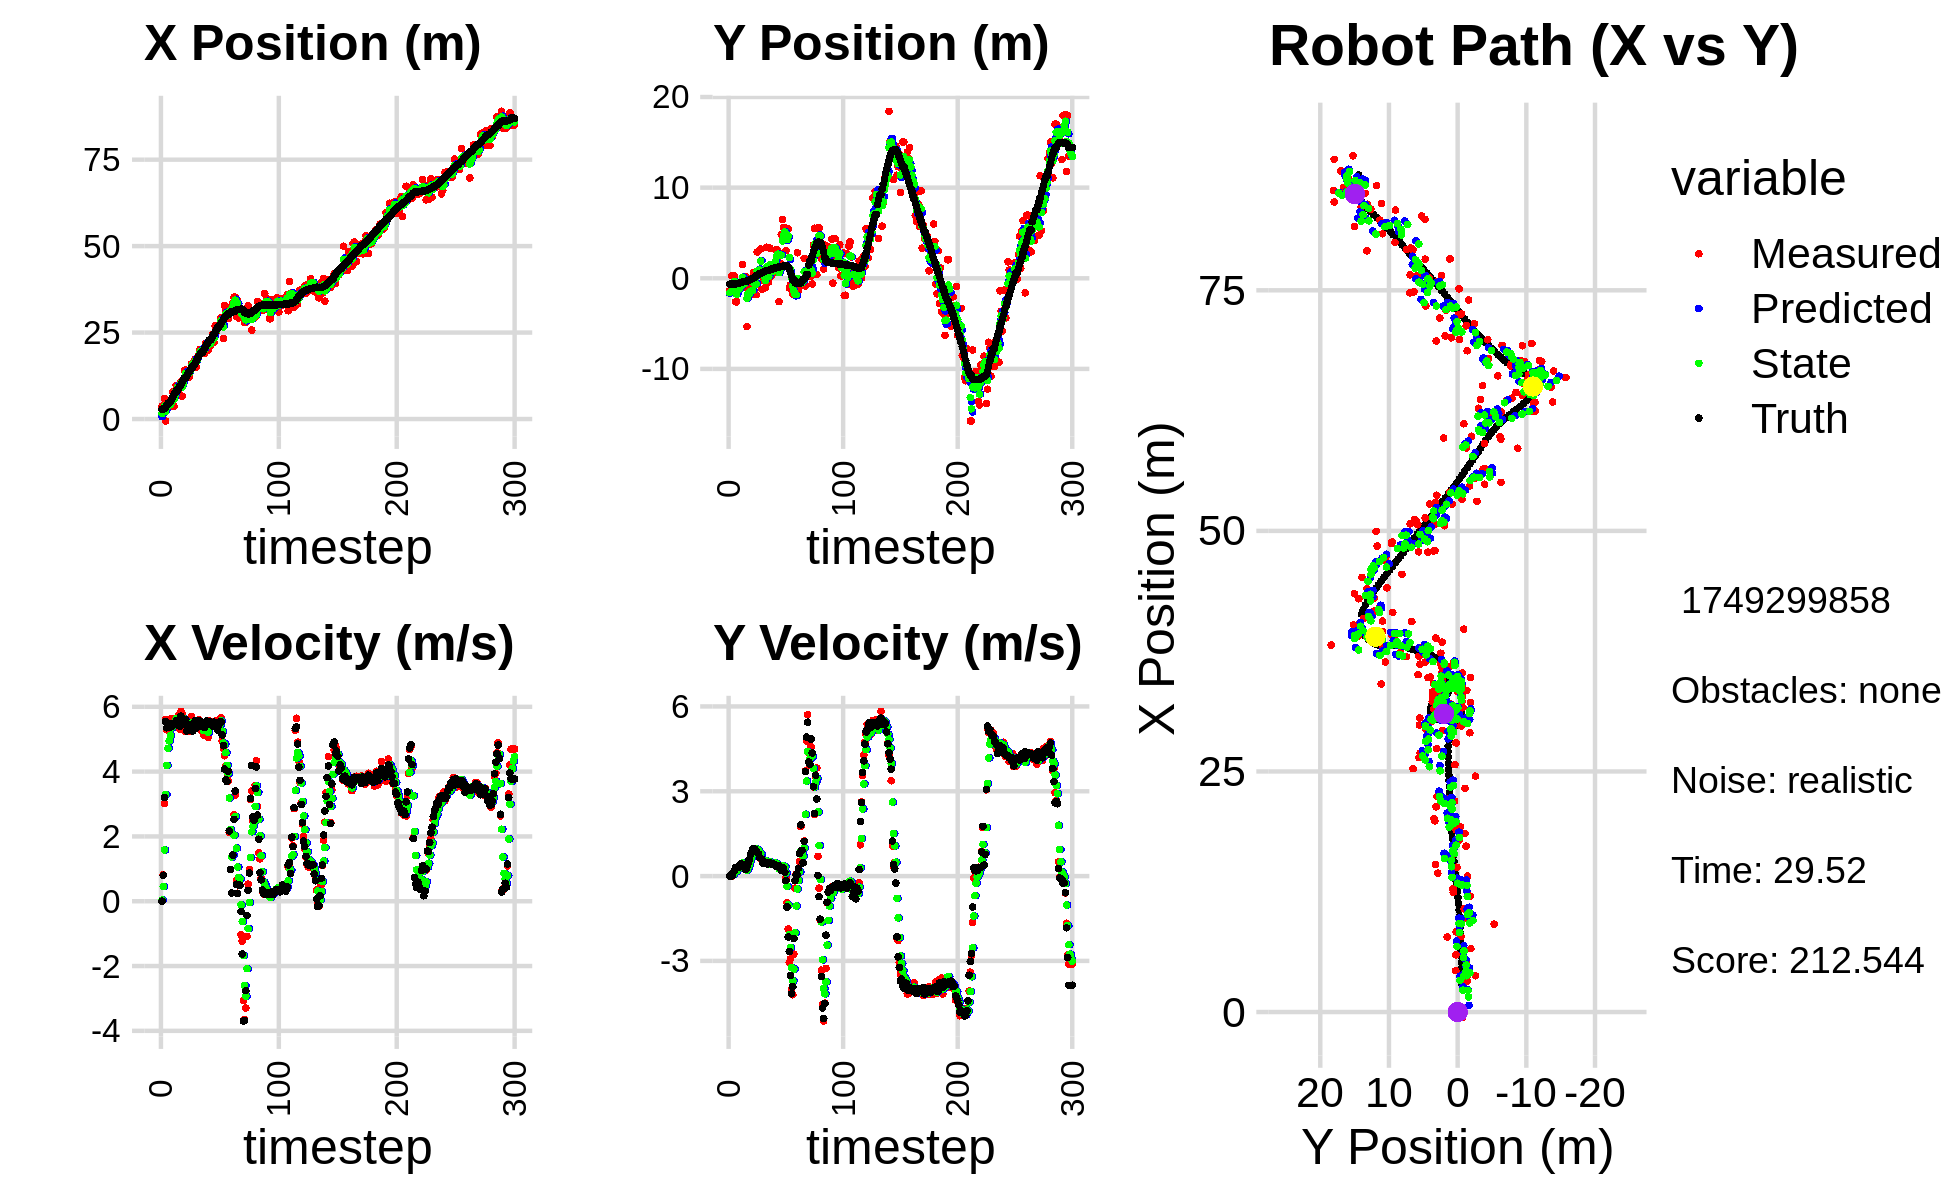

The data file committed next to this chart (first rows):
1.262445807442178713e+00, -2.744599699566506068e+00, 0.000000000000000000e+00, 0.000000000000000000e+00, 0.000000000000000000e+00, 0.000000000000000000e+00, 0.000000000000000000e+00, 0.000000000000000000e+00, 6.907070781747126631e-01, -1.666651980715491366e+00, 0.000000000000000000e+00, 0.000000000000000000e+00, 2.841731071491081728e+00, -6.552351708662281782e-01, 0.000000000000000000e+00, 0.000000000000000000e+00, 0.000000000000000000e+00, -3.260773664806038141e-04
3.735509693970034739e+00, -1.361738384049005601e+00, 0.000000000000000000e+00, -0.000000000000000000e+00, 6.907070781747126631e-01, -1.666651980715491366e+00, 0.000000000000000000e+00, 0.000000000000000000e+00, 1.579928841571911269e+00, -1.585892530369525710e+00, 3.677333137664205026e-02, 9.479058857203490757e-03, 2.841731071491081728e+00, -6.552351708662281782e-01, 0.000000000000000000e+00, 0.000000000000000000e+00, 0.000000000000000000e+00, 3.449752693995833397e-04
3.189691901393217677e+00, -1.380513370154424324e+00, 8.159999688692205488e-01, 1.609443616103674052e-04, 1.583606174709575543e+00, -1.584944624483805464e+00, 3.677333137664205026e-02, 9.479058857203490757e-03, 2.248451042115283016e+00, -1.498200816252588385e+00, 4.503758777648078082e-01, 1.052210677467278407e-02, 2.841731071491081728e+00, -6.552351708662281782e-01, 8.000000000000000444e-01, 0.000000000000000000e+00, 8.000000119209289551e-01, -1.972357422346249223e-04
5.949870586263272365e+00, 2.549480371327484396e-01, 3.012000025337019604e+00, 5.940740683116003994e-04, 2.293488629891763608e+00, -1.497148605575121083e+00, 4.503758777648078082e-01, 1.052210677467278407e-02, 3.722059761501739672e+00, -8.307044733609511011e-01, 1.584347820605114254e+00, 4.167279002772306118e-02, 2.981478691126857594e+00, -6.551342433688236433e-01, 3.200000000000000178e+00, 1.099999999999999936e-02, 3.200000047683715820e+00, -1.972357422346249223e-04
-5.764033797016827609e-01, -6.995828258059655358e-01, 5.603809114028516447e+00, 4.626488575567234973e-02, 3.880494543562250875e+00, -8.265371943581787395e-01, 1.584347820605114254e+00, 4.167279002772306118e-02, 2.277217376435325846e+00, -7.753615230540181757e-01, 3.297960030473213955e+00, 4.693023677662910148e-02, 3.409209251761409210e+00, -6.514367539227531312e-01, 5.543999999999999595e+00, 1.320000000000000062e-01, 5.546000003814697266e+00, -8.255783468484878540e-03
4.304557859911240847e+00, 2.736112388691269159e-01, 5.288358209773018181e+00, 1.671743834433573883e-01, 2.607013379482647331e+00, -7.706684993763552871e-01, 3.297960030473213955e+00, 4.693023677662910148e-02, 3.303296716026487889e+00, -3.589977769442408428e-01, 4.190339497686886183e+00, 1.236173253488479784e-01, 4.031710624592641068e+00, -6.328310457271103528e-01, 5.354000000000000092e+00, 1.920000000000000040e-01, 5.356999874114990234e+00, -3.160125017166137695e-02
3.767538071086165896e+00, -2.596687675789072891e+00, 5.369113662920988794e+00, 2.911115177239040341e-01, 3.722330665795176685e+00, -3.466360444093560256e-01, 4.190339497686886183e+00, 1.236173253488479784e-01, 3.770593096468775496e+00, -1.234861877439760169e+00, 4.717432949305539580e+00, 1.457874215212936475e-01, 4.543826103507732306e+00, -6.070698516518227006e-01, 5.363999999999999879e+00, 3.029999999999999916e-01, 5.372000217437744141e+00, -5.416662245988845825e-02
3.767538071086165896e+00, -2.596687675789072891e+00, 5.271769615058914837e+00, 2.946987297525999749e-01, 4.242336391399329720e+00, -1.220283135287630882e+00, 4.717432949305539580e+00, 1.457874215212936475e-01, 4.075912275532804330e+00, -1.759936773009807887e+00, 4.948893882386578014e+00, 1.819716805115352831e-01, 4.543826103507732306e+00, -6.070698516518227006e-01, 5.363000000000000433e+00, 3.069999999999999951e-01, 5.372000217437744141e+00, -5.584317073225975037e-02
3.689688444641225917e+00, -4.622886274418351316e-01, 5.358234083948863358e+00, 2.885920733803138405e-01, 4.570801663771462131e+00, -1.741739604958654430e+00, 4.948893882386578014e+00, 1.819716805115352831e-01, 4.245666187118015245e+00, -1.232414669574706911e+00, 5.109497908345672634e+00, 2.602842090289686494e-01, 5.159106255039999311e+00, -5.723334267261541708e-01, 5.490000000000000213e+00, 2.939999999999999836e-01, 5.498000144958496094e+00, -5.380756035447120667e-02
5.076573014433350295e+00, -1.299288721526385304e+00, 5.637986091509921138e+00, 3.525843562503850337e-01, 4.756615977952582952e+00, -1.206386248671809991e+00, 5.109497908345672634e+00, 2.602842090289686494e-01, 4.892417117826145301e+00, -1.240894023300595395e+00, 5.348525588247492024e+00, 2.997803200087674202e-01, 5.784541129817155181e+00, -5.384453841482113035e-01, 5.392999999999999794e+00, 3.210000000000000075e-01, 5.402999877929687500e+00, -6.245595216751098633e-02
7.837015390318866181e+00, -4.784069499982582241e-01, 5.469315448929718215e+00, 3.420361518087255415e-01, 5.427269676650894326e+00, -1.210915991299718719e+00, 5.348525588247492024e+00, 2.997803200087674202e-01, 6.348751149519665127e+00, -9.201083067375874780e-01, 5.457367558833358778e+00, 3.359270133105491385e-01, 6.405364036491475233e+00, -5.005050756984537053e-01, 5.424999999999999822e+00, 4.020000000000000240e-01, 5.439000129699707031e+00, -6.245595216751098633e-02
3.655942678716102456e+00, -8.366156534245540177e-01, 5.557712338317289280e+00, 4.258030603485482568e-01, 6.894487905403001271e+00, -8.865156054065325142e-01, 5.457367558833358778e+00, 3.359270133105491385e-01, 5.662816554132341196e+00, -8.645897437836168598e-01, 5.427964268648288737e+00, 3.776224496791870111e-01, 7.029147148218887864e+00, -4.538012453952108838e-01, 5.474999999999999645e+00, 4.349999999999999978e-01, 5.492000102996826172e+00, -7.646542787551879883e-02
7.797195926438601710e+00, 1.532542584931273488e+00, 5.538774334200287086e+00, 4.371698303040836286e-01, 6.205612980997170069e+00, -8.268274988156981697e-01, 5.427964268648288737e+00, 3.776224496791870111e-01, 6.815051922358234648e+00, 1.075834083144866504e-01, 5.513270434643007256e+00, 4.591420438336634158e-01, 7.553736687166330732e+00, -4.128000755593300708e-01, 5.503000000000000114e+00, 4.040000000000000258e-01, 5.518000125885009766e+00, -7.876569032669067383e-02
9.745973944806078038e+00, -9.778964682302007105e-01, 5.653105518733897661e+00, 3.820376165301334059e-01, 7.366378965822535818e+00, 1.534976126978530031e-01, 5.513270434643007256e+00, 4.591420438336634158e-01, 8.276953025049969881e+00, -2.956566016635434058e-01, 5.629007484677094553e+00, 3.983663335102468062e-01, 8.188761711627275730e+00, -3.692960306022893824e-01, 5.573000000000000398e+00, 3.439999999999999725e-01, 5.584000110626220703e+00, -6.747753173112869263e-02
9.745973944806078038e+00, -9.778964682302007105e-01, 5.447467433022003647e+00, 3.050130206263230725e-01, 8.839853773517679869e+00, -2.558199683125187418e-01, 5.629007484677094553e+00, 3.983663335102468062e-01, 9.180439510476748666e+00, -5.436519582830233732e-01, 5.569782793344685956e+00, 3.394938912739087211e-01, 8.188761711627275730e+00, -3.692960306022893824e-01, 5.516000000000000014e+00, 3.069999999999999951e-01, 5.525000095367431641e+00, -5.593330785632133484e-02
8.323204100077967738e+00, 2.149230669861681431e-01, 5.732653160678330195e+00, 2.476505123364655114e-01, 9.737417789811217972e+00, -5.097025691556325011e-01, 5.569782793344685956e+00, 3.394938912739087211e-01, 9.202699160417724400e+00, -2.255336126798574981e-01, 5.609201652559757001e+00, 3.146700213218784903e-01, 8.826012611212279424e+00, -3.332599566182423700e-01, 5.424000000000000377e+00, 2.330000000000000127e-01, 5.428999900817871094e+00, -4.317313805222511292e-02
9.134857237624219195e+00, -5.327785716734428689e+00, 5.315009723359335858e+00, 3.260285405749847043e-01, 9.763619325673699834e+00, -1.940666105476696601e-01, 5.609201652559757001e+00, 3.146700213218784903e-01, 9.516307361142207100e+00, -2.223380569370728477e+00, 5.465305620246326157e+00, 2.014288429030874072e-01, 9.452408790752802048e+00, -3.049952844060400681e-01, 5.395999999999999908e+00, 3.280000000000000138e-01, 5.406000137329101562e+00, -6.126433610916137695e-02
1.071643745928209057e+01, -9.483714568578974768e-01, 5.860983919088020855e+00, 3.595191980694958933e-01, 1.006283792316683900e+01, -2.203237685080419617e+00, 5.465305620246326157e+00, 2.014288429030874072e-01, 1.032227995687174804e+01, -1.703192267824489292e+00, 5.654398658633351005e+00, 3.017115305565248873e-01, 9.969099998515261518e+00, -2.758658397226154690e-01, 5.711000000000000298e+00, 4.530000000000000138e-01, 5.729000091552734375e+00, -6.126433610916137695e-02
6.588071346760702163e+00, -1.915496425472608788e+00, 5.765073245112241729e+00, 5.473666022129258790e-01, 1.088771982273508243e+01, -1.673021114768836748e+00, 5.654398658633351005e+00, 3.017115305565248873e-01, 9.251975400097288471e+00, -1.762724458150268347e+00, 5.604914671991723552e+00, 4.071352511483701253e-01, 1.061941623716580985e+01, -2.193655539286579748e-01, 5.554999999999999716e+00, 5.869999999999999662e-01, 5.585999965667724609e+00, -9.466153383255004883e-02
1.072276103475127940e+01, -1.019731507920911495e+00, 5.643829857739670608e+00, 6.829413490846705237e-01, 9.812466867296461004e+00, -1.722010933035431401e+00, 5.604914671991723552e+00, 4.071352511483701253e-01, 1.016040825503796086e+01, -1.437468783468539568e+00, 5.642830047407290550e+00, 5.479009216396845128e-01, 1.125650882738704972e+01, -1.471189726542925791e-01, 5.490999999999999659e+00, 7.530000000000000027e-01, 5.543000221252441406e+00, -1.204212382435798645e-01
1.412509584456238620e+01, -1.436204002481607844e+00, 5.253900752624902637e+00, 7.902518775182378885e-01, 1.072469125977868920e+01, -1.382678691304571217e+00, 5.642830047407290550e+00, 5.479009216396845128e-01, 1.201045517221963799e+01, -1.397767949213882588e+00, 5.549267400802639472e+00, 6.561776905103093860e-01, 1.188641452786215069e+01, -5.669884490651909414e-02, 5.469000000000000306e+00, 8.219999999999999529e-01, 5.530000209808349609e+00, -1.492932587862014771e-01
1.412509584456238620e+01, -1.436204002481607844e+00, 5.480767306475537559e+00, 9.412275440873797416e-01, 1.256538191229990176e+01, -1.332150180162851694e+00, 5.549267400802639472e+00, 6.561776905103093860e-01, 1.315801597264239930e+01, -1.366147883184115175e+00, 5.554727746079835882e+00, 7.825672706002173573e-01, 1.188641452786215069e+01, -5.669884490651909414e-02, 5.602000000000000313e+00, 9.609999999999999654e-01, 5.683000087738037109e+00, -1.700738072395324707e-01
1.244014833886536309e+01, 6.350733171082574291e-01, 5.357699088154975087e+00, 9.484415188809535158e-01, 1.371348874725038236e+01, -1.287891156124093328e+00, 5.554727746079835882e+00, 7.825672706002173573e-01, 1.322305512653739790e+01, -5.235147959218171554e-01, 5.438910826645721563e+00, 9.018069974797615629e-01, 1.252222347306118166e+01, 4.923148341940631473e-02, 5.253000000000000114e+00, 9.280000000000000471e-01, 5.335000038146972656e+00, -1.752088814973831177e-01
1.277948871300886857e+01, 6.812837860602862783e-01, 5.237298461537857719e+00, 9.055001010638639158e-01, 1.376694620920197032e+01, -4.333340961738409991e-01, 5.438910826645721563e+00, 9.018069974797615629e-01, 1.338534493757979860e+01, 7.409544953948854484e-03, 5.327607095423799066e+00, 9.291393852945154519e-01, 1.313859844252774600e+01, 1.578414571823188173e-01, 5.461000000000000298e+00, 9.539999999999999591e-01, 5.544000148773193359e+00, -1.712020039558410645e-01
1.203774976748276693e+01, -1.811608599501683736e+00, 5.355544032423508405e+00, 9.259441099691481103e-01, 1.391810564712217868e+01, 1.003234834834004080e-01, 5.327607095423799066e+00, 9.291393852945154519e-01, 1.320221187443659439e+01, -6.556162714943996050e-01, 5.296965525514289119e+00, 8.836636720398082234e-01, 1.376221561408081939e+01, 2.654978766973640214e-01, 5.314000000000000057e+00, 8.830000000000000071e-01, 5.387000083923339844e+00, -1.712020039558410645e-01
1.443004117564567501e+01, 2.901670290394137375e+00, 5.289772121292810603e+00, 8.586000888850223722e-01, 1.373190842698802250e+01, -5.672499042904187716e-01, 5.296965525514289119e+00, 8.836636720398082234e-01, 1.399778648894460531e+01, 8.035195814808081538e-01, 5.309741165633085735e+00, 9.522157558639978703e-01, 1.437276363352798469e+01, 3.654585612715565701e-01, 5.347000000000000419e+00, 8.279999999999999583e-01, 5.410999774932861328e+00, -1.609099507331848145e-01
1.598423415406810832e+01, 8.695566494074848940e-01, 5.702252843711227648e+00, 8.482546592658098961e-01, 1.452876060550791415e+01, 8.987411570672079186e-01, 5.309741165633085735e+00, 9.522157558639978703e-01, 1.509371744106894653e+01, 8.845995675424781490e-01, 5.515772808081039535e+00, 9.045707731005644403e-01, 1.499061679821260640e+01, 4.578945176323726551e-01, 5.445999999999999730e+00, 7.870000000000000329e-01, 5.502999782562255859e+00, -1.476748734712600708e-01
1.598423415406810832e+01, 8.695566494074848940e-01, 5.450420377153900375e+00, 7.217501688736784882e-01, 1.564529472187705039e+01, 9.750566448525346264e-01, 5.515772808081039535e+00, 9.045707731005644403e-01, 1.577275997479817171e+01, 9.287693666177676555e-01, 5.494742897516982971e+00, 8.195389780478044006e-01, 1.499061679821260640e+01, 4.578945176323726551e-01, 5.256000000000000227e+00, 6.730000000000000426e-01, 5.297999858856201172e+00, -1.316550374031066895e-01
1.534245437392515932e+01, 3.239723874169732287e+00, 5.569637875498523627e+00, 6.717406001157980588e-01, 1.632223426454986992e+01, 1.010723264422548118e+00, 5.494742897516982971e+00, 8.195389780478044006e-01, 1.595078713982708152e+01, 1.888230511485808005e+00, 5.505339490583952333e+00, 8.040898184874430976e-01, 1.560511302979509374e+01, 5.388204586536308183e-01, 5.443999999999999950e+00, 6.290000000000000036e-01, 5.480000019073486328e+00, -1.200278475880622864e-01
1.724542176697561757e+01, -1.223972962165777112e+00, 5.450242905004520466e+00, 5.703091139840715806e-01, 1.650132108888547577e+01, 1.968639493334552348e+00, 5.505339490583952333e+00, 8.040898184874430976e-01, 1.678346582186443214e+01, 7.006219798374635488e-01, 5.498076692458850445e+00, 6.249443085852404156e-01, 1.622287464130726420e+01, 6.121167674245923118e-01, 5.565000000000000391e+00, 5.979999999999999760e-01, 5.597000122070312500e+00, -1.042597889900207520e-01
1.504442262659356366e+01, 1.052108541830391042e-01, 5.369843781358411228e+00, 4.656998223331598186e-01, 1.733327349111031879e+01, 7.631164106959875681e-01, 5.498076692458850445e+00, 6.249443085852404156e-01, 1.645761541212934631e+01, 4.990327061908320094e-01, 5.389357080245101628e+00, 5.378429136690515699e-01, 1.675384426156087869e+01, 6.673185364322429258e-01, 5.346000000000000085e+00, 4.630000000000000226e-01, 5.366000175476074219e+00, -8.650857210159301758e-02
1.788171798042180072e+01, -2.663961514816551857e-01, 5.505783731791651370e+00, 4.604036843342176333e-01, 1.699655112015385683e+01, 5.528169975577371664e-01, 5.389357080245101628e+00, 5.378429136690515699e-01, 1.733694125850338708e+01, 2.270110655043101056e-01, 5.460824797012846510e+00, 4.839893628274606896e-01, 1.737183666252435899e+01, 7.209097875256720300e-01, 5.530000000000000249e+00, 4.620000000000000218e-01, 5.550000190734863281e+00, -8.342772722244262695e-02
1.855035173942334126e+01, -1.040729330442626832e+00, 5.600453105607476445e+00, 4.683201101550763523e-01, 1.788302373820467039e+01, 2.754100017870561579e-01, 5.460824797012846510e+00, 4.839893628274606896e-01, 1.814099956814356318e+01, -2.453026520823219925e-01, 5.537531983081451337e+00, 4.466015031013064185e-01, 1.800819683051921061e+01, 7.744968666817765302e-01, 5.575000000000000178e+00, 4.809999999999999831e-01, 5.596000194549560547e+00, -8.342772722244262695e-02
2.009030723582431577e+01, 3.424915505585719444e+00, 5.360952256491058776e+00, 4.640607236288388782e-01, 1.869475276645170680e+01, -2.006425017721913395e-01, 5.537531983081451337e+00, 4.466015031013064185e-01, 1.922199816383598048e+01, 1.233116669796267439e+00, 5.491665588262121034e+00, 5.379784960310750597e-01, 1.864833927205166120e+01, 8.293458947653616908e-01, 5.557999999999999829e+00, 4.650000000000000244e-01, 5.577000141143798828e+00, -8.634787052869796753e-02
1.924027934706953857e+01, -4.103317716160746476e-01, 5.275919134365640417e+00, 4.248866081825903862e-01, 1.977116472266219205e+01, 1.286914519399374957e+00, 5.491665588262121034e+00, 5.379784960310750597e-01, 1.956319897858611512e+01, 6.130955957797042943e-01, 5.384564943242601487e+00, 4.477965024408434025e-01, 1.917636966725142145e+01, 8.718646300955196216e-01, 5.448999999999999844e+00, 4.309999999999999942e-01, 5.466000080108642578e+00, -8.035976439714431763e-02
1.924027934706953857e+01, -4.103317716160746476e-01, 5.458245297550882391e+00, 4.406046226571743718e-01, 2.010165547291037669e+01, 6.578752460237886623e-01, 5.384564943242601487e+00, 4.477965024408434025e-01, 1.977530155797172640e+01, 2.353919963543433247e-01, 5.397330712388843210e+00, 4.199485571367965187e-01, 1.917636966725142145e+01, 8.718646300955196216e-01, 5.480000000000000426e+00, 4.520000000000000129e-01, 5.498000144958496094e+00, -8.054810762405395508e-02
1.986488930126790819e+01, 3.315315558529014162e+00, 5.134969603209953881e+00, 4.539981687561465695e-01, 2.031503462921061143e+01, 2.773868520680229932e-01, 5.397330712388843210e+00, 4.199485571367965187e-01, 2.013662131628955620e+01, 1.479249097498843701e+00, 5.271552816821182041e+00, 5.052901860550891300e-01, 1.980387592319416257e+01, 9.232691066676155245e-01, 5.378000000000000114e+00, 4.769999999999999796e-01, 5.400000095367431641e+00, -8.818372339010238647e-02
1.895172655558342356e+01, 2.170087833135491417e-01, 5.453067326363757239e+00, 4.547989336855716713e-01, 2.066377659797167610e+01, 1.529778116104352659e+00, 5.271552816821182041e+00, 5.052901860550891300e-01, 2.001604026208324072e+01, 1.009525528506174830e+00, 5.312364170509289885e+00, 4.522466868551803243e-01, 2.042512798334431423e+01, 9.777719519469741938e-01, 5.358999999999999986e+00, 4.420000000000000040e-01, 5.376999855041503906e+00, -8.320982754230499268e-02
2.191989862898211427e+01, 4.347358476787273607e-01, 5.218467874183741806e+00, 4.029282845045966122e-01, 2.054727667913417122e+01, 1.054750197191692829e+00, 5.312364170509289885e+00, 4.522466868551803243e-01, 2.106794354614782350e+01, 8.083995500872200868e-01, 5.302373563296932879e+00, 4.156857214078281682e-01, 2.104048252109016204e+01, 1.028884841933101146e+00, 5.415000000000000036e+00, 4.229999999999999871e-01, 5.431000232696533203e+00, -7.705909758806228638e-02
2.201606142511239028e+01, 7.412700192326727722e-01, 5.576236969461048076e+00, 4.327002831122296334e-01, 2.159818090247751599e+01, 8.499681222280028869e-01, 5.302373563296932879e+00, 4.156857214078281682e-01, 2.176459841006485973e+01, 8.074217597159966120e-01, 5.432478281308440238e+00, 4.208702609595669220e-01, 2.166503429429943139e+01, 1.077207995992220058e+00, 5.560999999999999943e+00, 4.329999999999999960e-01, 5.577000141143798828e+00, -7.744199782609939575e-02
1.987818574904904878e+01, 1.327736927924264565e+00, 5.052810369299669979e+00, 3.920838531938665716e-01, 2.230784623819570456e+01, 8.495087858119533264e-01, 5.432478281308440238e+00, 4.208702609595669220e-01, 2.137195165320980550e+01, 1.037849665500735430e+00, 5.209854752198532779e+00, 4.188763838291903463e-01, 2.219542980169041968e+01, 1.118077708393568681e+00, 5.450999999999999623e+00, 4.030000000000000249e-01, 5.466000080108642578e+00, -7.744199782609939575e-02
2.132721614861954862e+01, 3.145341111207336393e+00, 5.573274487596730609e+00, 4.054053306874149665e-01, 2.189293712842965789e+01, 1.079737303883654409e+00, 5.209854752198532779e+00, 4.188763838291903463e-01, 2.168683428093033072e+01, 1.896012119324651746e+00, 5.356923142663952753e+00, 4.603562364262863138e-01, 2.282138347620152530e+01, 1.163095189610394264e+00, 5.450999999999999623e+00, 3.820000000000000062e-01, 5.464000225067138672e+00, -7.261306792497634888e-02
2.132721614861954862e+01, 3.145341111207336393e+00, 5.511870704598024417e+00, 3.504393289730547978e-01, 2.222252659519672591e+01, 1.942047742967280444e+00, 5.356923142663952753e+00, 4.603562364262863138e-01, 2.188536422528318681e+01, 2.415002606215753911e+00, 5.404690000663858740e+00, 4.384021791676587787e-01, 2.282138347620152530e+01, 1.163095189610394264e+00, 5.528999999999999915e+00, 3.360000000000000209e-01, 5.539000034332275391e+00, -6.349355727434158325e-02
2.238882279378376339e+01, 2.982756926055855740e+00, 5.390927096430258914e+00, 3.457000219730329005e-01, 2.242583322534957091e+01, 2.458842824132519755e+00, 5.404690000663858740e+00, 4.384021791676587787e-01, 2.241136838838802703e+01, 2.663644242010833718e+00, 5.397786033257318650e+00, 4.085815407630309926e-01, 2.345207118971206839e+01, 1.202913476754052136e+00, 5.450000000000000178e+00, 3.609999999999999876e-01, 5.461999893188476562e+00, -6.403858214616775513e-02
2.451142782021901567e+01, -2.587737845359828981e+00, 5.447536736883167308e+00, 3.535897455037258497e-01, 2.295114699171375960e+01, 2.704502396087136606e+00, 5.397786033257318650e+00, 4.085815407630309926e-01, 2.354708757903433636e+01, 6.108999948837792182e-01, 5.455318059565642308e+00, 2.618658165877095767e-01, 2.408106899242644872e+01, 1.243501378930004897e+00, 5.408000000000000362e+00, 3.569999999999999840e-01, 5.420000076293945312e+00, -6.481726467609405518e-02
2.217847323404050641e+01, 1.656099630551131296e+00, 5.431214075610518499e+00, 2.909228003502072335e-01, 2.409261938499090050e+01, 6.370865765425501870e-01, 5.455318059565642308e+00, 2.618658165877095767e-01, 2.336248723724256848e+01, 1.040669202939486393e+00, 5.400995573425525720e+00, 2.984602124520798205e-01, 2.459929180162130535e+01, 1.276817156968654388e+00, 5.525000000000000355e+00, 2.949999999999999845e-01, 5.532999992370605469e+00, -5.351382493972778320e-02
2.696292781806316441e+01, 4.825524641041836205e+00, 5.408195753692123908e+00, 2.028906858133810998e-01, 2.390258679458512248e+01, 1.070515224184694469e+00, 5.400995573425525720e+00, 2.984602124520798205e-01, 2.506910451543649643e+01, 2.552620422894537278e+00, 5.474050950445132457e+00, 3.417492435939026851e-01, 2.523192310308120767e+01, 1.309386088348838628e+00, 5.445999999999999730e+00, 2.010000000000000120e-01, 5.449999809265136719e+00, -3.749782592058181763e-02
2.529152303982873917e+01, 6.485117389165166557e+00, 5.573079726990485483e+00, 2.090763758190176957e-01, 2.561650961048101038e+01, 2.586795347253927346e+00, 5.474050950445132457e+00, 3.417492435939026851e-01, 2.549524223108612730e+01, 4.124628200306460712e+00, 5.510224718249448372e+00, 3.715741914623622022e-01, 2.585634326924557769e+01, 1.333104087765630608e+00, 5.402000000000000135e+00, 2.089999999999999913e-01, 5.406000137329101562e+00, -3.749782592058181763e-02
2.643403078666127115e+01, 5.614202334189948296e+00, 5.382481505075243255e+00, 2.437969869470913153e-01, 2.604626470291107054e+01, 4.161785619452697205e+00, 5.510224718249448372e+00, 3.715741914623622022e-01, 2.619070746120175741e+01, 4.732781134604808315e+00, 5.462843710250276708e+00, 3.472871601300649980e-01, 2.647155570994690521e+01, 1.362155272391512684e+00, 5.285000000000000142e+00, 2.819999999999999729e-01, 5.291999816894531250e+00, -4.526359587907791138e-02
2.643403078666127115e+01, 5.614202334189948296e+00, 5.323544999308023051e+00, 2.622362046878596309e-01, 2.673699183222678499e+01, 4.767509850617814848e+00, 5.462843710250276708e+00, 3.472871601300649980e-01, 2.661788885454384257e+01, 5.100109548657311365e+00, 5.394602280618565615e+00, 3.283564310888952287e-01, 2.647155570994690521e+01, 1.362155272391512684e+00, 5.429000000000000270e+00, 1.360000000000000098e-01, 5.429999828338623047e+00, -4.921991005539894104e-02
2.737205746754238689e+01, 3.042755319183279461e+00, 5.487790935898550160e+00, -4.789282542456619468e-02, 2.715734908260569824e+01, 5.132945191766200566e+00, 5.394602280618565615e+00, 3.283564310888952287e-01, 2.724161270893646503e+01, 4.297189408584282333e+00, 5.440529493948571549e+00, 1.102245678539971463e-01, 2.708603477457052122e+01, 1.388928486068347068e+00, 5.530000000000000249e+00, -1.590000000000000024e-01, 5.532000064849853516e+00, 8.726937696337699890e-03
2.928106212615733384e+01, 4.233310057921413794e+00, 5.662208473988706636e+00, -9.356892656761675031e-01, 2.778566565833132174e+01, 4.308211865369681703e+00, 5.440529493948571549e+00, 1.102245678539971463e-01, 2.836137222805298563e+01, 4.252403753196113634e+00, 5.572267278608264540e+00, -3.640714930090380164e-01, 2.761109828933454580e+01, 1.372252776380639583e+00, 5.535999999999999588e+00, -1.092999999999999972e+00, 5.643000125885009766e+00, 1.637715846300125122e-01
2.690837681343884213e+01, 5.440419389468294398e+00, 4.939161444146916935e+00, -1.871953234919718767e+00, 2.891859895591381147e+01, 4.215996603895209915e+00, 5.572267278608264540e+00, -3.640714930090380164e-01, 2.813593217546714698e+01, 4.662290501375753848e+00, 5.247651815086247673e+00, -1.017176074944280417e+00, 2.824409770961028698e+01, 1.256350232881872975e+00, 5.131000000000000227e+00, -2.154999999999999805e+00, 5.565999984741210938e+00, 3.622748553752899170e-01
2.324940061555341941e+01, -1.073502944262735959e+00, 4.706572051420106817e+00, -3.065757603245483409e+00, 2.866069735697577059e+01, 4.560572893881325918e+00, 5.247651815086247673e+00, -1.017176074944280417e+00, 2.658424928200055248e+01, 2.281897198772536495e+00, 4.885882078825551922e+00, -2.072519525823592002e+00, 2.883829498312600492e+01, 1.018575503426631723e+00, 4.799999999999999822e+00, -2.661999999999999922e+00, 5.487999916076660156e+00, 5.773433446884155273e-01
3.283928322806623612e+01, -7.266180977071653446e-01, 4.490389911089265773e+00, -2.924941307826149028e+00, 2.707283748988310634e+01, 2.074645246190177428e+00, 4.885882078825551922e+00, -2.072519525823592002e+00, 2.926015519516354146e+01, 9.458484219169029927e-01, 4.843457809479876808e+00, -2.522173095135867182e+00, 2.935809230839136319e+01, 6.675959366196729805e-01, 4.076999999999999957e+00, -3.520000000000000018e+00, 5.386000156402587891e+00, 5.773433446884155273e-01
3.163823997949679878e+01, -7.679646480516333362e-01, 4.154617163480725850e+00, -4.016963402410779871e+00, 2.974450097611152799e+01, 6.936311124033163189e-01, 4.843457809479876808e+00, -2.522173095135867182e+00, 3.044821970215353346e+01, 7.836700648750194453e-02, 4.583456877731287626e+00, -3.231215888390443602e+00, 2.973156547560459728e+01, 3.072421094619531279e-01, 3.746999999999999886e+00, -4.163000000000000256e+00, 5.600999832153320312e+00, 7.685543298721313477e-01
2.902559602244184234e+01, -1.773287342966011648e+00, 3.792956960780526909e+00, -4.195690056133003054e+00, 3.090656538992666214e+01, -2.447545823515424601e-01, 4.583456877731287626e+00, -3.231215888390443602e+00, 3.016904405232941855e+01, -8.731988410794758737e-01, 4.192503910060062289e+00, -3.702189392232025256e+00, 3.016344928778162782e+01, -1.579412679359543659e-01, 3.693000000000000060e+00, -3.907999999999999918e+00, 5.376999855041503906e+00, 8.357686996459960938e-01
2.902559602244184234e+01, -1.773287342966011648e+00, 3.711774431350346681e+00, -2.759230974524208069e+00, 3.058829444333542469e+01, -1.243417780302678466e+00, 4.192503910060062289e+00, -3.702189392232025256e+00, 2.998016690452283939e+01, -1.429277610430470524e+00, 3.945188227039252649e+00, -3.288337872711672105e+00, 3.016344928778162782e+01, -1.579412679359543659e-01, 4.009000000000000341e+00, -2.208000000000000185e+00, 4.577000141143798828e+00, 6.392459869384765625e-01
3.216041767620961878e+01, -1.881250650915308409e+00, 2.128165719931581101e+00, -4.291289841894992407e-01, 3.037468572722676541e+01, -1.758111397701637824e+00, 3.945188227039252649e+00, -3.288337872711672105e+00, 3.100775164278362439e+01, -1.735179659696581389e+00, 3.186064856232595943e+00, -1.999308127371405286e+00, 3.062763118760157255e+01, -4.812741592154722303e-01, 2.170999999999999819e+00, -1.630000000000000060e-01, 2.177000045776367188e+00, 1.989745348691940308e-01
3.139376312512428413e+01, -1.747551502726952366e+00, 9.834502721874971432e-01, 7.086300131455403051e-02, 3.132635812840688416e+01, -1.935110472433721807e+00, 3.186064856232595943e+00, -1.999308127371405286e+00, 3.129447161234351782e+01, -1.809110534612027976e+00, 2.217953926857770597e+00, -1.059631569293609576e+00, 3.092443370831132654e+01, -5.429660690350328611e-01, 9.759999999999999787e-01, 4.700000000000000011e-02, 9.769999980926513672e-01, -7.193118333816528320e-02
3.193670535079252915e+01, 2.813763251508623053e+00, 2.527377132600283627e-01, 3.389167839193275855e-02, 3.151626700502929523e+01, -1.915073691541388845e+00, 2.217953926857770597e+00, -1.059631569293609576e+00, 3.162513084891000403e+01, -1.819450774346043076e-02, 1.362413982298829485e+00, -4.566541510250726743e-01, 3.099083995837557737e+01, -5.392063939127615946e-01, 2.500000000000000000e-01, 3.400000000000000244e-02, 2.520000040531158447e-01, -1.333029866218566895e-01
... 240 more rows
